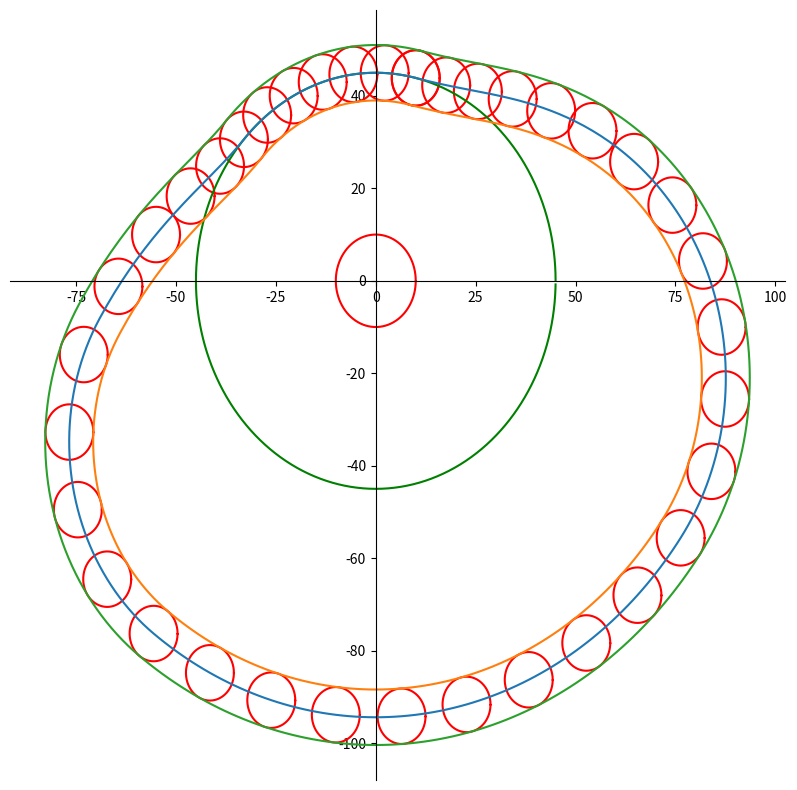
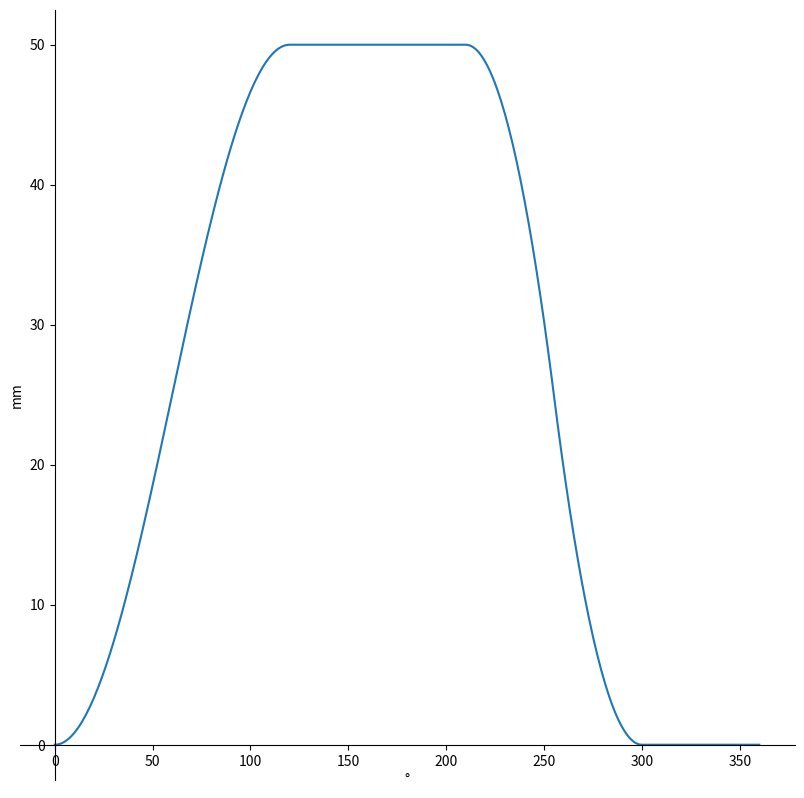

These charts were generated, in order, by the following Python code:
# 引入库
import matplotlib.pyplot as plt
import numpy as np

# 各已知参数
# 基圆半径（mm）
r0 = 45
# 滚子半径（mm）
rr = 6
# 偏距（mm）
e = 10
# 行程（mm）
h = 50
# 推程运动角（°）
p0 = 120
# 远休止角（°）
p1 = 90
# 回程运动角（°）
p2 = 90
# 近休止角（°）
p3 = 60

s0 = np.sqrt(np.square(r0) - np.square(e))


# 推程运动规律
def S(p):
    if p >= 0 and p <= p0:
        s = h * (1.0 - np.cos(np.pi * p / p0)) / 2
        ds_dp = h * np.pi / (2 * p0 * np.pi / 180) * np.sin(np.pi * p / p0)
    elif p > p0 and p < p0 + p1:
        s = h
        ds_dp = 0
    elif p >= p0 + p1 and p <= p0 + p1 + (p2 / 2):
        s = h - (2 * h * np.square(p - p0 - p1) / np.square(p2))
        ds_dp = (-4 * h * (p - p0 - p1)) / (np.square(p2) * np.pi / 180)
    elif p > p0 + p1 + (p2 / 2) and p <= p0 + p1 + p2:
        s = (2 * h * np.square(p2 - p + p0 + p1)) / np.square(p2)
        ds_dp = (-4 * h * (p2 - p + p0 + p1)) / (np.square(p2) * np.pi / 180)
    else:
        s = 0
        ds_dp = 0
    alpa = np.abs(np.arctan((ds_dp - e) / (np.sqrt(r0 ** 2 - e ** 2) + s))) * 180 / np.pi
    return s, ds_dp, alpa


res_s = []
res_x = []
res_y = []
res_x1 = []
res_y1 = []
res_x2 = []
res_y2 = []
res_alpa = []

for i in np.arange(0, 360 + 1, 1):
    s, ds_dp, alpa = S(i)

    # 理论轮廓坐标
    x = (s0 + s) * np.sin(i * np.pi / 180) + e * np.cos(i * np.pi / 180)
    y = (s0 + s) * np.cos(i * np.pi / 180) - e * np.sin(i * np.pi / 180)

    # 实际轮廓坐标
    dx_dp = (ds_dp - e) * np.sin(i * np.pi / 180) + (s0 + s) * np.cos(i * np.pi / 180)
    dy_dp = (ds_dp - e) * np.cos(i * np.pi / 180) - (s0 + s) * np.sin(i * np.pi / 180)
    R = np.sqrt(dx_dp ** 2 + dy_dp ** 2)
    sin = dx_dp / R
    cos = -dy_dp / R
    x1 = x - rr * cos
    y1 = y - rr * sin

    # 外等距曲线坐标
    x2 = x + rr * cos
    y2 = y + rr * sin

    res_s.append(round(s, 3))
    res_x.append(round(x, 3))
    res_y.append(round(y, 3))
    res_x1.append(round(x1, 3))
    res_y1.append(round(y1, 3))
    res_x2.append(round(x2, 3))
    res_y2.append(round(y2, 3))
    res_alpa.append(round(alpa, 3))

    # 滚子坐标
    if i % 10 == 0:
        theta = np.arange(0, 2 * np.pi, np.pi / 180)
        c = x + rr * np.cos(theta)
        d = y + rr * np.sin(theta)
        plt.figure(1, figsize=(10, 10), dpi=80)
        plt.plot(c, d, "r-")

# 推程最大压力角
alpa_max = max(res_alpa[0:p0])
i_max = res_alpa.index(alpa_max)

print("推程最大压力角alpa_max", alpa_max, "凸轮转角", i_max)
print("推杆行程s", res_s[::10])
print("理论轮廓坐标值x", res_x[::10])
print("理论轮廓坐标值y", res_y[::10])
print("实际轮廓坐标值x1", res_x1[::10])
print("实际轮廓坐标值y1", res_y1[::10])
print("实际轮廓坐标值x2", res_x2[::10])
print("实际轮廓坐标值y2", res_y2[::10])
print("压力角alpa", res_alpa[::10])
# print(len(res_x), len(res_y))

# 偏距圆
theta1 = np.arange(0, 2 * np.pi, np.pi / 180)
a = e * np.cos(theta1)
b = e * np.sin(theta1)

# 基圆
theta2 = np.arange(0, 2 * np.pi, np.pi / 180)
a1 = r0 * np.cos(theta2)
b1 = r0 * np.sin(theta2)

# 绘图
plt.figure(1, figsize=(10, 10), dpi=80)
# 获取当前坐标轴对象
ax = plt.gca()
# 将垂直坐标刻度置于左边框
ax.yaxis.set_ticks_position('left')
# 将水平坐标刻度置于底边框
ax.xaxis.set_ticks_position('bottom')
# 将左边框置于数据坐标原点
ax.spines['left'].set_position(('data', 0))
# 将底边框置于数据坐标原点
ax.spines['bottom'].set_position(('data', 0))
# 将右边框和顶边框设置成无色
ax.spines['right'].set_color('none')
ax.spines['top'].set_color('none')

# 偏距圆与基圆轮廓线
plt.plot(a, b, "r-")
plt.plot(a1, b1, "g-")
# 理论轮廓线
plt.plot(res_x, res_y)
# 实际轮廓线
plt.plot(res_x1, res_y1)
# 外等距曲线
plt.plot(res_x2, res_y2)

# 推杆行程图
plt.figure(2, figsize=(10, 10), dpi=80)
ax1 = plt.gca()
# 将垂直坐标刻度置于左边框
ax1.yaxis.set_ticks_position('left')
# 将水平坐标刻度置于底边框
ax1.xaxis.set_ticks_position('bottom')
# 将左边框置于数据坐标原点
ax1.spines['left'].set_position(('data', 0))
# 将底边框置于数据坐标原点
ax1.spines['bottom'].set_position(('data', 0))
# 将右边框和顶边框设置成无色
ax1.spines['right'].set_color('none')
ax1.spines['top'].set_color('none')
plt.xlabel("°")
plt.ylabel("mm")
plt.plot(res_s)

plt.show()
